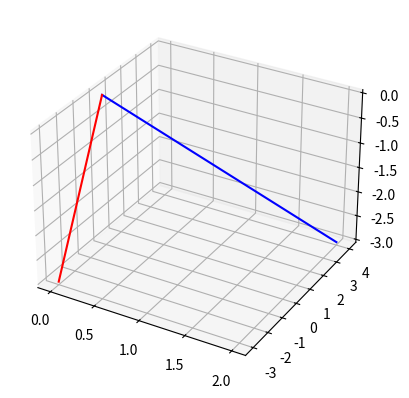

Python code for this plot: (Note: this script raises an exception after producing the figure.)
# Dot Product Geometry: Sign and Orthogonality

import numpy as np
import matplotlib.pyplot as plt

# To find the angle between two vectors:
# 1) Take the dot product of two vectors
# 2) Divide the result with the multiplication of the lengths of the vectors
# 3) Find the arccos value

# NOTE: np.linalg.norm() is for finding the length of the vector
# NOTE: Actually, algebraic and geometric dot product formulas are equiavalent


def geometric_dot_product(vector1, vector2, plot=True):
    angle = np.arccos(
        np.dot(vector1, vector2) / (np.linalg.norm(vector1) * np.linalg.norm(vector2))
    )
    dot_product_geometric = (
        np.linalg.norm(vector1) * np.linalg.norm(vector2) * np.cos(angle)
    )
    if plot == True:
        fig = plt.figure()
        ax = fig.add_subplot(projection="3d")
        ax.plot([0, vector1[0]], [0, vector1[1]], [0, vector1[2]], "b")
        ax.plot([0, vector2[0]], [0, vector2[1]], [0, vector2[2]], "r")

        plt.axis((-6, 6, -6, 6))
        plt.title("Angle between vectors: %s rad." % angle)
        plt.show()
    return dot_product_geometric


if __name__ == "__main__":
    v1 = np.array([2, 4, -3])
    v2 = np.array([0, -3, -3])
    print(geometric_dot_product(v1, v2, plot=True))
